Run: headless pygame with SDL's dummy video driver; simulated clock (each Clock.tick advances the game by its frame time, no real sleeping); random seed 0; keys injected as events and as key.get_pressed() state; no mouse input.
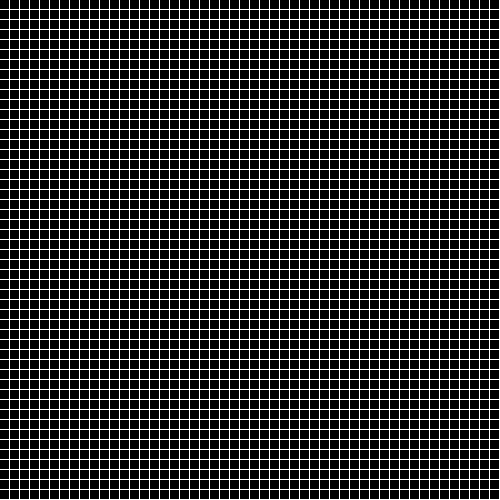
Frame 1 of 4 · flips 1–60 · no input
Frame 2 of 4 · flips 61–180 · tapped SPACE, RETURN · held RIGHT (→), D · screen unchanged from frame 1, image omitted
Frame 3 of 4 · flips 181–300 · held DOWN (↓), S · screen unchanged from frame 2, image omitted
Frame 4 of 4 · flips 301–420 · held LEFT (←), A, UP (↑), W · screen unchanged from frame 3, image omitted

The pygame program that drew these frames:

import pygame

class Cell:
    def __init__(self, neighbours, x, y):
        self.alive = False
        self.next_alive = None
        self.colour = "#000000"
        self.neighbours = neighbours
        self.alive_neighbours = None
        self.height = 10
        self.width = 10
        self.x = x
        self.y = y

    def draw(self, screen):
        pygame.draw.rect(screen, self.colour, pygame.Rect((self.x, self.y, self.width-1, self.height-1)))

    def tick():
        if (self.alive == True) and (len(self.alive_neighbours) < 2):
            self.next_alive = False
            return
        if (self.alive == True) and (len(self.alive_neighbours) in [2, 3]):
            self.next_alive = True
            return
        if (self.alive == True) and (len(self.alive_neighbours) > 3):
            self.next_alive = False
            return
        if (self.alive == False) and (len(self.alive_neighbours) == 3):
            self.next_alive = True
            return

    def update():
        self.alive = self.next_alive
        if self.alive == True:
            self.colour = "#00ff00"
        else:
            self.colour = "#000000"


def cells_init():
    row = []
    matrix = []
    for i in range(0, 500, 10):
        for j in range(0, 500, 10):
            row.append(Cell(None, i, j))
        matrix.append(row)
        row = []
    
    return matrix

def main():
    pygame.init()
    cells = cells_init()
    screen = pygame.display.set_mode((500, 500))
    clock = pygame.time.Clock()
    running = True
    iteration = 0
    while running:
        print(iteration)
        iteration = iteration + 1
        for event in pygame.event.get():
            if event.type == pygame.QUIT:
                running = False
        screen.fill("white")
        for i in range(50):
            for j in range(50):
                cells[i][j].draw(screen)

        pygame.display.flip()
        clock.tick()


    pygame.quit()


main()
